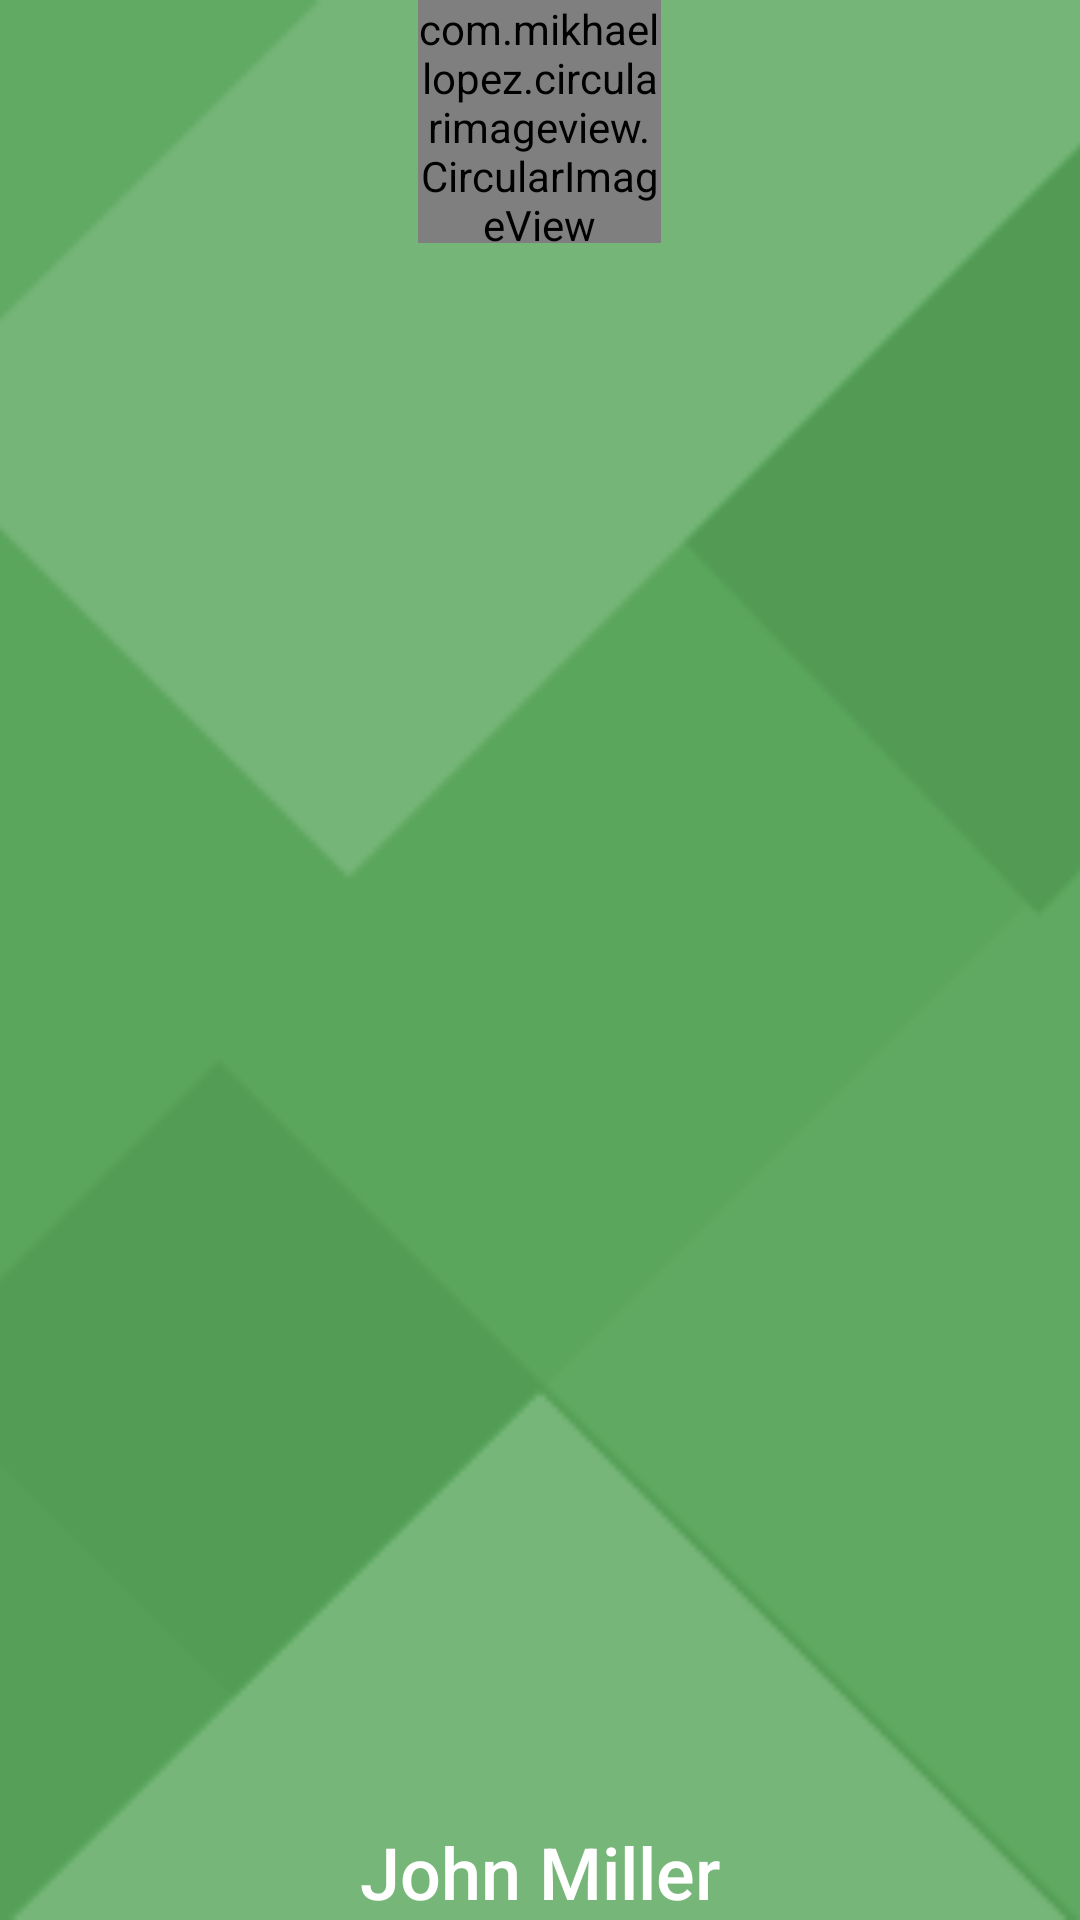

Write the Android layout XML for this screen, with the resource values it uses.
<!-- AndroidManifest.xml: application theme AppTheme -->
<!-- res/layout/include_drawer_header_news.xml -->
<?xml version="1.0" encoding="utf-8"?>
<RelativeLayout xmlns:android="http://schemas.android.com/apk/res/android"
    xmlns:app="http://schemas.android.com/apk/res-auto"
    android:layout_width="match_parent"
    android:layout_height="172dp"
    android:orientation="vertical"
    android:theme="@style/ThemeOverlay.AppCompat.Dark">

    <ImageView
        android:layout_width="match_parent"
        android:layout_height="match_parent"
        android:scaleType="centerCrop"
        android:src="@drawable/material_bg_1" />

    <com.mikhaellopez.circularimageview.CircularImageView
        android:id="@+id/avatar"
        android:layout_centerHorizontal="true"
        android:layout_width="81dp"
        android:layout_height="81dp"
        android:layout_margin="@dimen/spacing_large"
        android:src="@drawable/photo_male_6"
        app:civ_border_width="2dp"
        app:civ_shadow="true"
        app:civ_shadow_radius="0" />

    <LinearLayout
        android:layout_centerHorizontal="true"
        android:layout_width="wrap_content"
        android:layout_height="wrap_content"
        android:layout_alignParentBottom="true"
        android:layout_margin="@dimen/spacing_large"
        android:orientation="vertical">

        <TextView
            android:layout_width="wrap_content"
            android:layout_height="wrap_content"
            android:layout_marginBottom="@dimen/spacing_large"
            android:text="John Miller"
            android:textAppearance="@style/TextAppearance.AppCompat.Body2"
            android:textSize="24sp" />


    </LinearLayout>

</RelativeLayout>
<!-- resources referenced by this layout -->
<resources>
  <!-- drawable material_bg_1: png bitmap (drawable-v24, 6777 bytes) -->
  <style name="AppTheme" parent="BaseTheme">
          <item name="android:windowAnimationStyle">@style/Replace</item>
          
      </style>
  <style name="BaseTheme" parent="Theme.AppCompat.Light.NoActionBar">
          
          <item name="colorPrimary">@color/colorPrimary</item>
          <item name="colorPrimaryDark">@color/colorPrimaryDark</item>
          <item name="colorAccent">@color/colorAccent</item>
          <item name="windowActionModeOverlay">true</item>
      </style>
  <style name="Replace">
          <item name="android:activityOpenEnterAnimation">@anim/replace_anim</item>
          <item name="android:activityOpenExitAnimation">@anim/replace_anim</item>
          <item name="android:activityCloseEnterAnimation">@anim/replace_anim</item>
          <item name="android:activityCloseExitAnimation">@anim/replace_anim</item>
          <item name="android:taskOpenEnterAnimation">@anim/replace_anim</item>
          <item name="android:taskOpenExitAnimation">@anim/replace_anim</item>
      </style>
  <color name="colorPrimary">#66BB6A</color>
  <color name="colorPrimaryDark">#388E3C</color>
  <color name="colorAccent">#448AFF</color>
</resources>
